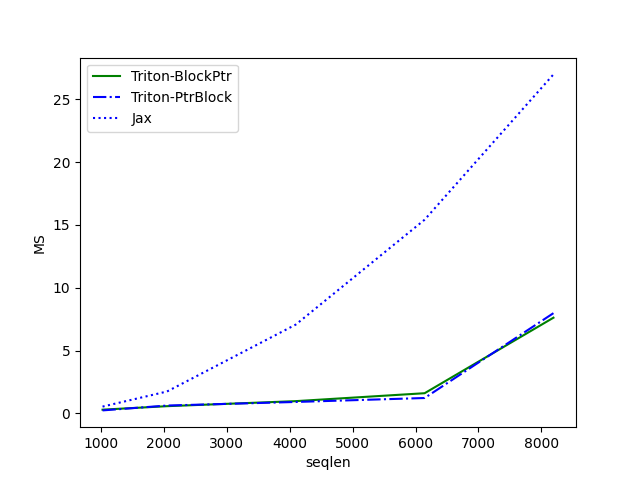

Data behind this chart, as committed beside it:
seqlen, Triton-BlockPtr, Triton-PtrBlock, Jax
1024, 0.2949, 0.2373, 0.5401
2048, 0.5732, 0.6234, 1.74
4096, 0.9746, 0.9096, 7.071
6144, 1.605, 1.224, 15.42
8192, 7.617, 7.978, 26.99
